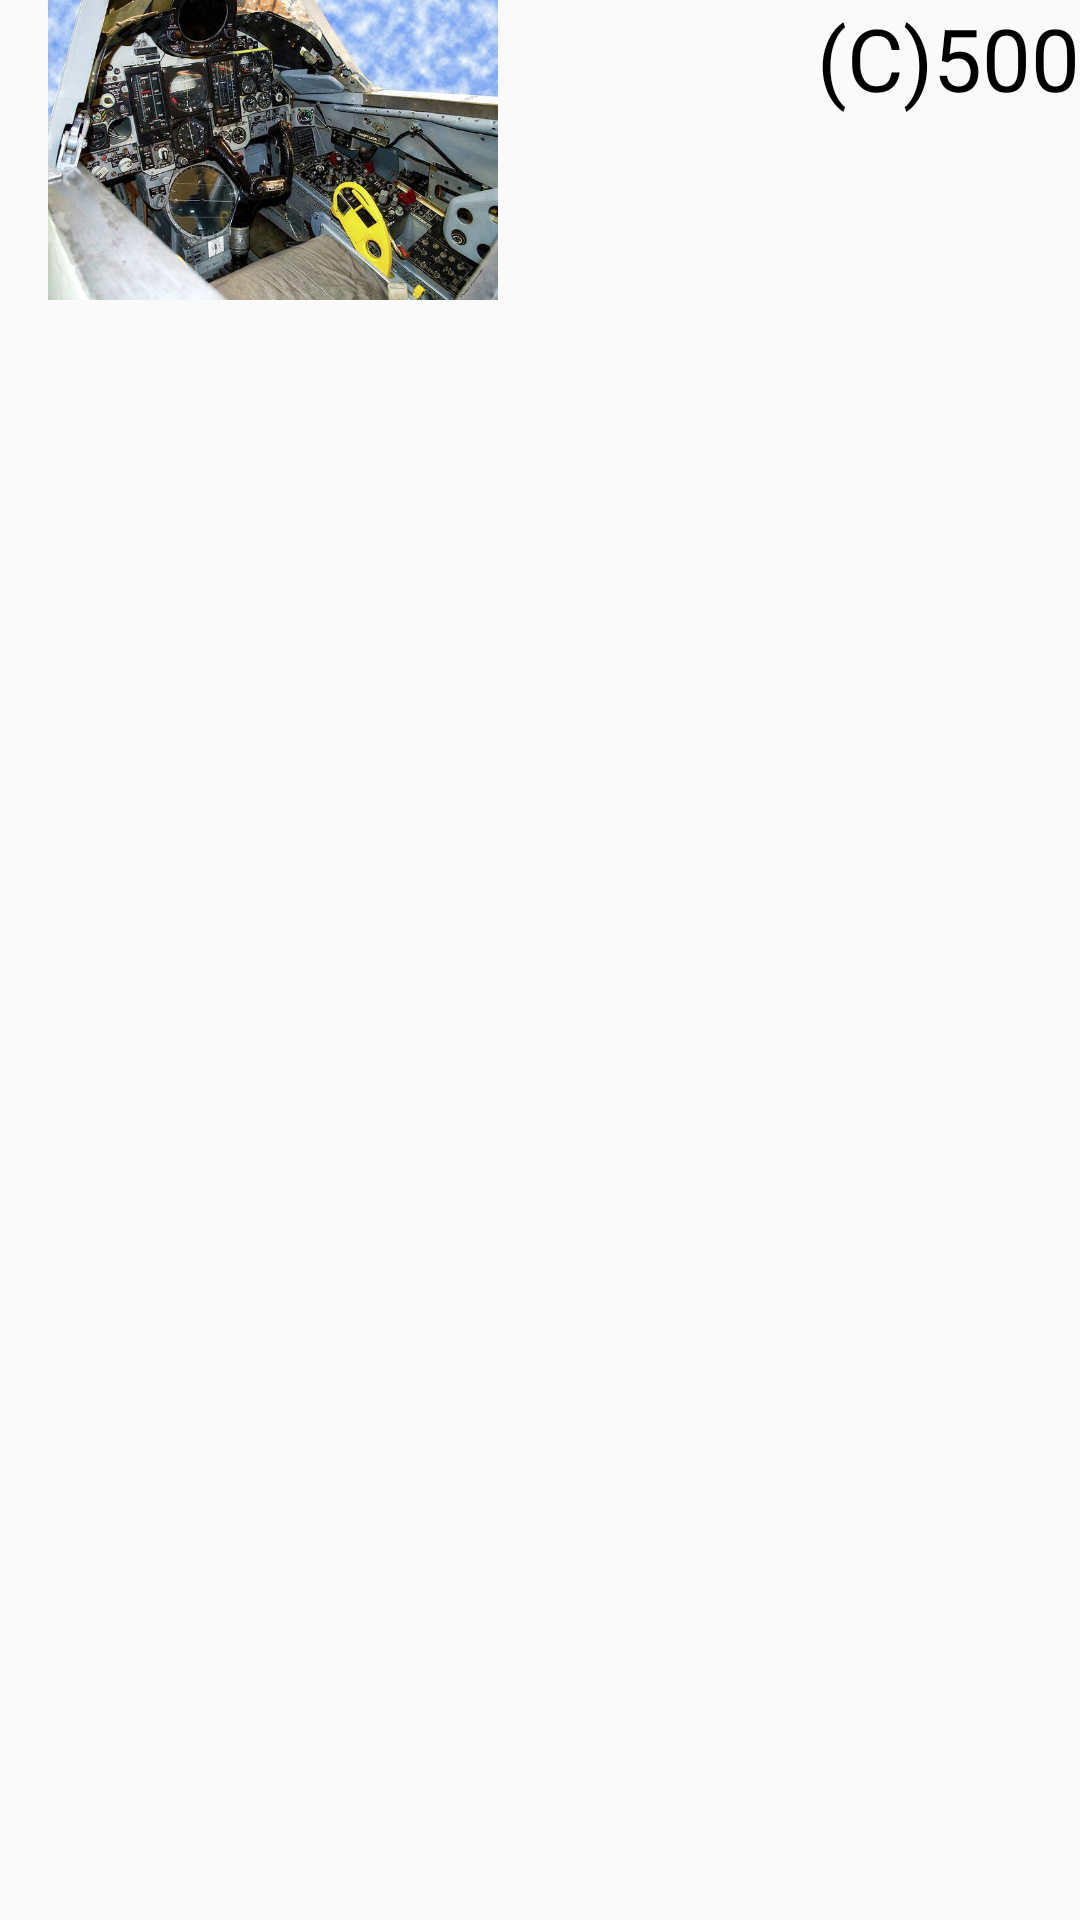

Here is an Android app screen rendered from its layout file. Give the layout XML and the strings, colors and styles it references.
<!-- AndroidManifest.xml: application theme AppTheme -->
<!-- res/layout/adapter_art_sold_item.xml -->
<?xml version="1.0" encoding="utf-8"?>
<layout xmlns:android="http://schemas.android.com/apk/res/android"
    xmlns:app="http://schemas.android.com/apk/res-auto">
<androidx.constraintlayout.widget.ConstraintLayout
    android:orientation="horizontal"
    android:layout_width="match_parent"
    android:layout_height="wrap_content"
    android:layout_marginTop="16dp"
    android:layout_marginStart="2.5dp"
    android:gravity="center_vertical">
    <ImageView
        android:layout_width="150dp"
        android:layout_height="100dp"
        android:layout_marginStart="16dp"
        android:id="@+id/coverImageView"
        android:src="@drawable/jet"
        android:scaleType="centerCrop"
        app:layout_constraintTop_toTopOf="parent"
        app:layout_constraintStart_toStartOf="parent" />

    <TextView
        android:id="@+id/priceTextView"
        android:layout_width="wrap_content"
        android:layout_height="wrap_content"
        android:layout_gravity="end"

        android:text="(C)500"
        android:textColor="@color/black"
        android:textSize="29sp"
        app:layout_constraintEnd_toEndOf="parent"
        app:layout_constraintTop_toTopOf="parent" />



</androidx.constraintlayout.widget.ConstraintLayout>

</layout>
<!-- resources referenced by this layout -->
<resources>
  <color name="black">#000</color>
  <!-- drawable jet: jpg bitmap (drawable, 112986 bytes) -->
  <style name="AppTheme" parent="Theme.AppCompat.Light.NoActionBar">
          
          <item name="colorPrimary">@color/colorPrimary</item>
          <item name="colorPrimaryDark">@color/white</item>
          <item name="colorAccent">@color/colorAccent</item>
          <item name="android:windowLightStatusBar">true</item>
      </style>
  <color name="colorPrimary">#fff</color>
  <color name="white">#fff</color>
  <color name="colorAccent">#000</color>
</resources>
